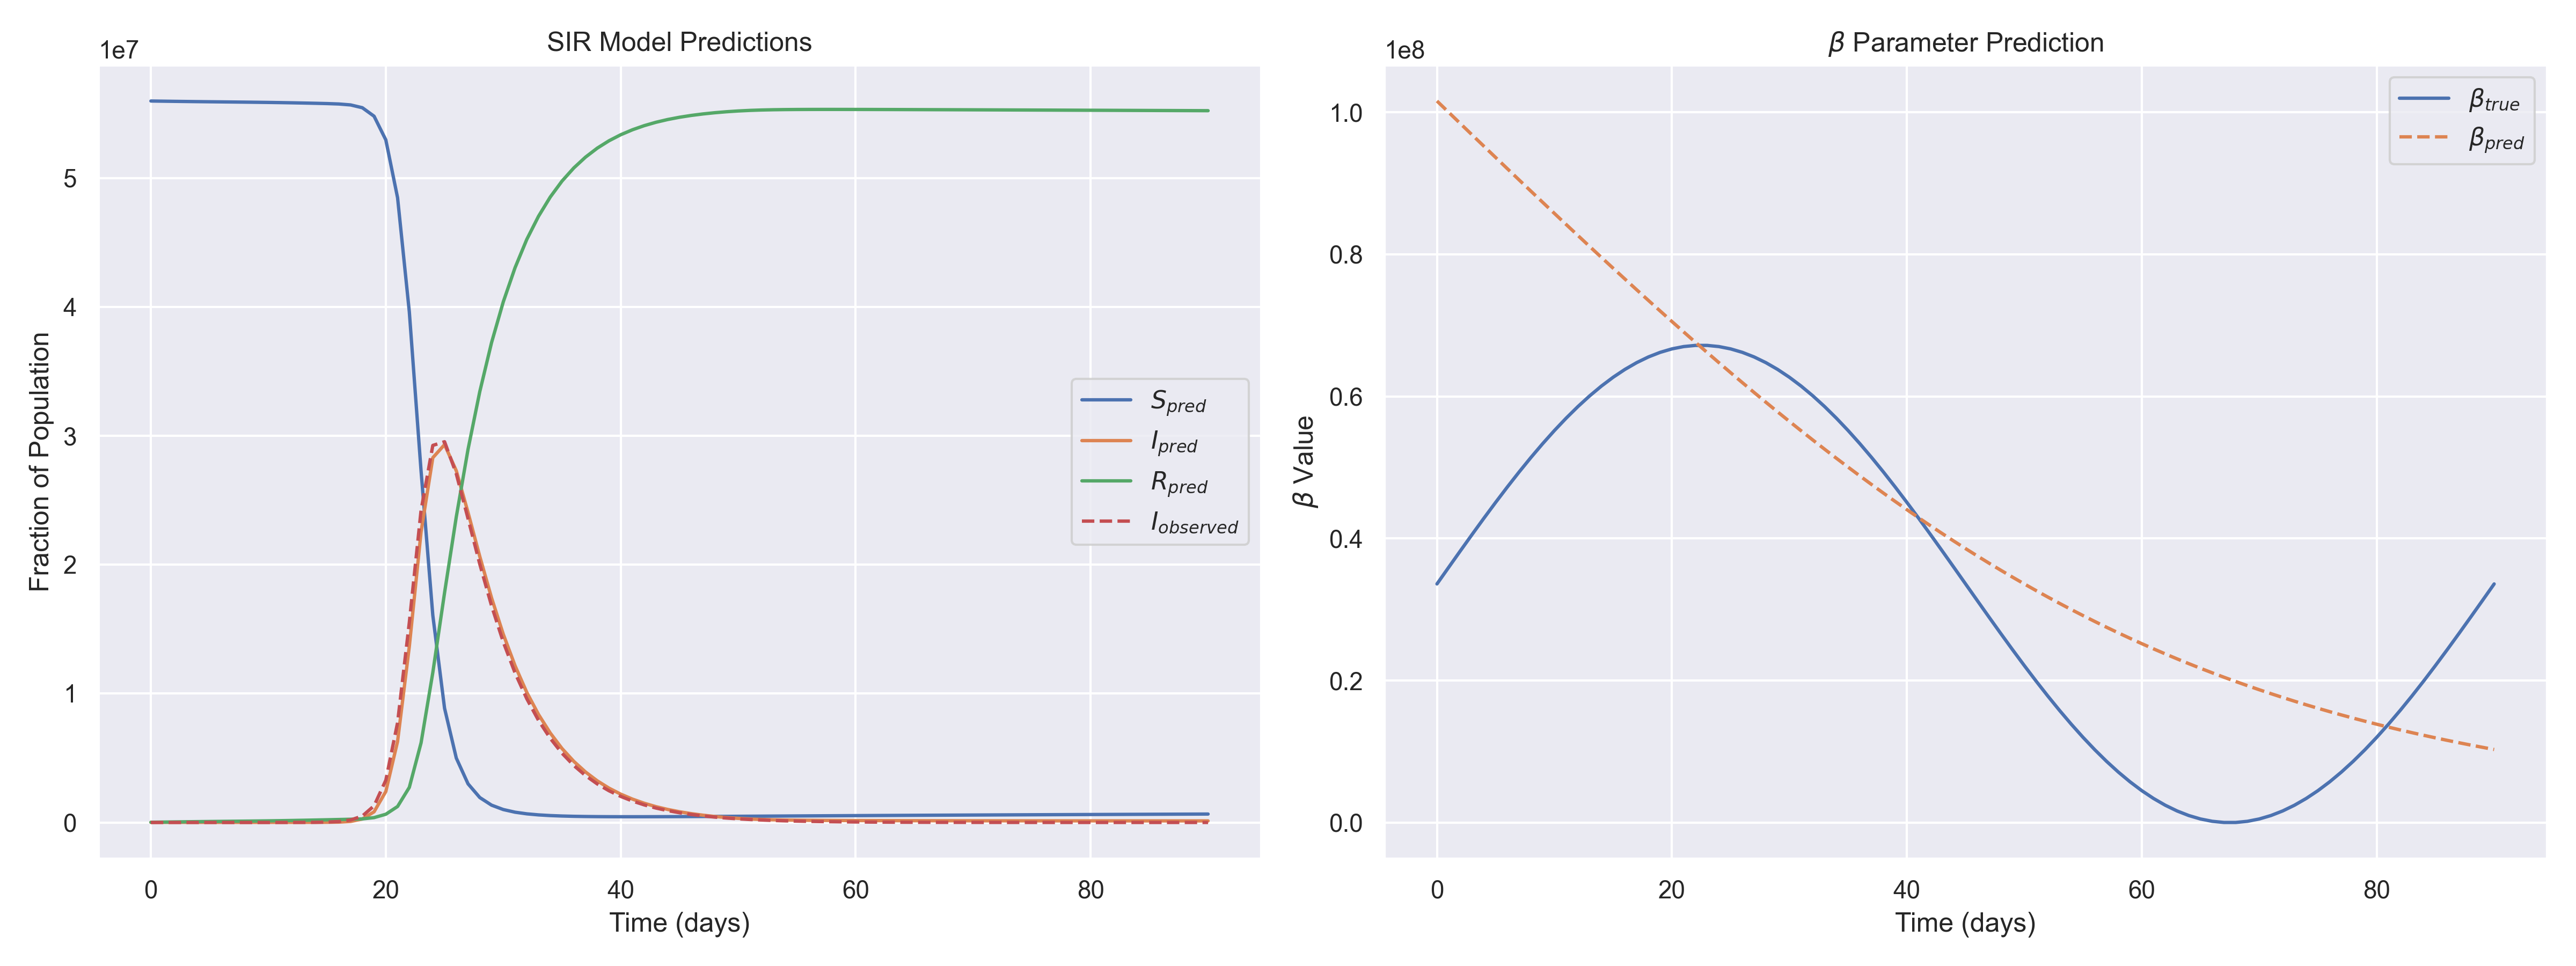

The data file committed next to this chart (first rows):
t, I_observed, S_pred, I_pred, R_pred, beta_pred, beta_true
0.000000e+00, 0.000000e+00, 5.597636e+07, 8.217209e+03, 1.542679e+04, 1.015866e+08, 3.360000e+07
1.000000e+00, 1.000000e+00, 5.596285e+07, 8.130437e+03, 2.901756e+04, 9.999059e+07, 3.594382e+07
2.000000e+00, 3.000000e+00, 5.595030e+07, 8.057015e+03, 4.164298e+04, 9.839628e+07, 3.827622e+07
3.000000e+00, 6.000000e+00, 5.593865e+07, 7.996941e+03, 5.335506e+04, 9.680412e+07, 4.058584e+07
4.000000e+00, 9.000000e+00, 5.592778e+07, 7.956893e+03, 6.425911e+04, 9.521454e+07, 4.286142e+07
5.000000e+00, 1.000000e+01, 5.591760e+07, 7.930194e+03, 7.446980e+04, 9.362802e+07, 4.509188e+07
6.000000e+00, 1.700000e+01, 5.590785e+07, 7.923519e+03, 8.422448e+04, 9.204508e+07, 4.726635e+07
7.000000e+00, 3.400000e+01, 5.589826e+07, 7.943544e+03, 9.380045e+04, 9.046618e+07, 4.937425e+07
8.000000e+00, 5.900000e+01, 5.588841e+07, 7.996941e+03, 1.035951e+05, 8.889182e+07, 5.140529e+07
9.000000e+00, 1.750000e+02, 5.587788e+07, 8.097063e+03, 1.140269e+05, 8.732258e+07, 5.334958e+07
1.000000e+01, 3.950000e+02, 5.586608e+07, 8.257257e+03, 1.256587e+05, 8.575890e+07, 5.519767e+07
1.100000e+01, 8.800000e+02, 5.585256e+07, 8.524246e+03, 1.389198e+05, 8.420133e+07, 5.694052e+07
1.200000e+01, 2.009000e+03, 5.583694e+07, 8.951426e+03, 1.541126e+05, 8.265041e+07, 5.856967e+07
1.300000e+01, 4.910000e+03, 5.581921e+07, 9.678957e+03, 1.711130e+05, 8.110668e+07, 6.007717e+07
1.400000e+01, 1.205000e+04, 5.579954e+07, 1.105390e+04, 1.894061e+05, 7.957067e+07, 6.145566e+07
1.500000e+01, 2.926200e+04, 5.577717e+07, 1.434429e+04, 2.084877e+05, 7.804294e+07, 6.269846e+07
1.600000e+01, 7.371400e+04, 5.574503e+07, 2.594919e+04, 2.290228e+05, 7.652402e+07, 6.379948e+07
1.700000e+01, 1.907710e+05, 5.567236e+07, 7.818484e+04, 2.494512e+05, 7.501446e+07, 6.475338e+07
1.800000e+01, 4.969620e+05, 5.545550e+07, 2.685867e+05, 2.759173e+05, 7.351481e+07, 6.555550e+07
1.900000e+01, 1.292023e+06, 5.479637e+07, 8.281247e+05, 3.755073e+05, 7.202561e+07, 6.620194e+07
2.000000e+01, 3.277349e+06, 5.295847e+07, 2.403653e+06, 6.378750e+05, 7.054742e+07, 6.668954e+07
2.100000e+01, 7.737447e+06, 4.847466e+07, 6.286274e+06, 1.239070e+06, 6.908077e+07, 6.701594e+07
2.200000e+01, 1.551124e+07, 3.962127e+07, 1.365714e+07, 2.721587e+06, 6.762618e+07, 6.717954e+07
2.300000e+01, 2.421433e+07, 2.727474e+07, 2.254995e+07, 6.175314e+06, 6.618422e+07, 6.717954e+07
2.400000e+01, 2.925558e+07, 1.607241e+07, 2.829938e+07, 1.162821e+07, 6.475540e+07, 6.701594e+07
2.500000e+01, 2.954004e+07, 8.861142e+06, 2.931602e+07, 1.782284e+07, 6.334023e+07, 6.668954e+07
2.600000e+01, 2.704886e+07, 4.993800e+06, 2.728671e+07, 2.371949e+07, 6.193920e+07, 6.620194e+07
2.700000e+01, 2.357486e+07, 2.996578e+06, 2.404707e+07, 2.895635e+07, 6.055284e+07, 6.555550e+07
2.800000e+01, 2.004397e+07, 1.932934e+06, 2.063509e+07, 3.343198e+07, 5.918161e+07, 6.475338e+07
2.900000e+01, 1.681782e+07, 1.342932e+06, 1.742957e+07, 3.722750e+07, 5.782599e+07, 6.379948e+07
3.000000e+01, 1.400213e+07, 1.001842e+06, 1.460263e+07, 4.039553e+07, 5.648644e+07, 6.269846e+07
3.100000e+01, 1.160913e+07, 7.966611e+05, 1.216318e+07, 4.304016e+07, 5.516340e+07, 6.145566e+07
3.200000e+01, 9.601732e+06, 6.689743e+05, 1.009278e+07, 4.523825e+07, 5.385728e+07, 6.007717e+07
3.300000e+01, 7.919997e+06, 5.874026e+05, 8.377466e+06, 4.703513e+07, 5.256851e+07, 5.856966e+07
3.400000e+01, 6.527876e+06, 5.343440e+05, 6.937822e+06, 4.852783e+07, 5.129746e+07, 5.694052e+07
3.500000e+01, 5.373800e+06, 4.994664e+05, 5.735633e+06, 4.976490e+07, 5.004450e+07, 5.519766e+07
3.600000e+01, 4.424221e+06, 4.765291e+05, 4.742910e+06, 5.078056e+07, 4.880998e+07, 5.334958e+07
3.700000e+01, 3.637962e+06, 4.616539e+05, 3.916560e+06, 5.162179e+07, 4.759422e+07, 5.140528e+07
3.800000e+01, 2.990518e+06, 4.523441e+05, 3.228672e+06, 5.231898e+07, 4.639753e+07, 4.937425e+07
3.900000e+01, 2.459606e+06, 4.469800e+05, 2.661446e+06, 5.289158e+07, 4.522019e+07, 4.726635e+07
4.000000e+01, 2.021240e+06, 4.444700e+05, 2.195023e+06, 5.336051e+07, 4.406244e+07, 4.509188e+07
4.100000e+01, 1.661141e+06, 4.440461e+05, 1.809463e+06, 5.374649e+07, 4.292452e+07, 4.286142e+07
4.200000e+01, 1.362852e+06, 4.451720e+05, 1.489638e+06, 5.406519e+07, 4.180664e+07, 4.058583e+07
4.300000e+01, 1.118001e+06, 4.474701e+05, 1.225271e+06, 5.432726e+07, 4.070896e+07, 3.827622e+07
4.400000e+01, 9.180630e+05, 4.506422e+05, 1.008085e+06, 5.454127e+07, 3.963167e+07, 3.594381e+07
4.500000e+01, 7.542230e+05, 4.544697e+05, 8.301045e+05, 5.471543e+07, 3.857487e+07, 3.360000e+07
4.600000e+01, 6.190810e+05, 4.587869e+05, 6.839924e+05, 5.485722e+07, 3.753867e+07, 3.125617e+07
4.700000e+01, 5.068640e+05, 4.634680e+05, 5.636884e+05, 5.497284e+07, 3.652314e+07, 2.892378e+07
4.800000e+01, 4.154020e+05, 4.684068e+05, 4.644810e+05, 5.506711e+07, 3.552835e+07, 2.661416e+07
4.900000e+01, 3.427070e+05, 4.735305e+05, 3.830217e+05, 5.514345e+07, 3.455432e+07, 2.433858e+07
5.000000e+01, 2.803130e+05, 4.787796e+05, 3.176428e+05, 5.520358e+07, 3.360105e+07, 2.210811e+07
5.100000e+01, 2.288350e+05, 4.840943e+05, 2.676034e+05, 5.524830e+07, 3.266851e+07, 1.993364e+07
5.200000e+01, 1.876800e+05, 4.894416e+05, 2.313691e+05, 5.527919e+07, 3.175666e+07, 1.782574e+07
5.300000e+01, 1.542980e+05, 4.947950e+05, 2.060803e+05, 5.529912e+07, 3.086544e+07, 1.579471e+07
5.400000e+01, 1.258620e+05, 5.001214e+05, 1.885450e+05, 5.531134e+07, 2.999473e+07, 1.385040e+07
5.500000e+01, 1.039750e+05, 5.054142e+05, 1.761552e+05, 5.531843e+07, 2.914445e+07, 1.200234e+07
5.600000e+01, 8.468600e+04, 5.106602e+05, 1.671240e+05, 5.532222e+07, 2.831444e+07, 1.025947e+07
5.700000e+01, 6.977900e+04, 5.158397e+05, 1.603080e+05, 5.532385e+07, 2.750456e+07, 8.630333e+06
5.800000e+01, 5.717100e+04, 5.209459e+05, 1.550025e+05, 5.532405e+07, 2.671462e+07, 7.122840e+06
5.900000e+01, 4.661100e+04, 5.259854e+05, 1.507550e+05, 5.532326e+07, 2.594443e+07, 5.744336e+06
... 31 more rows
